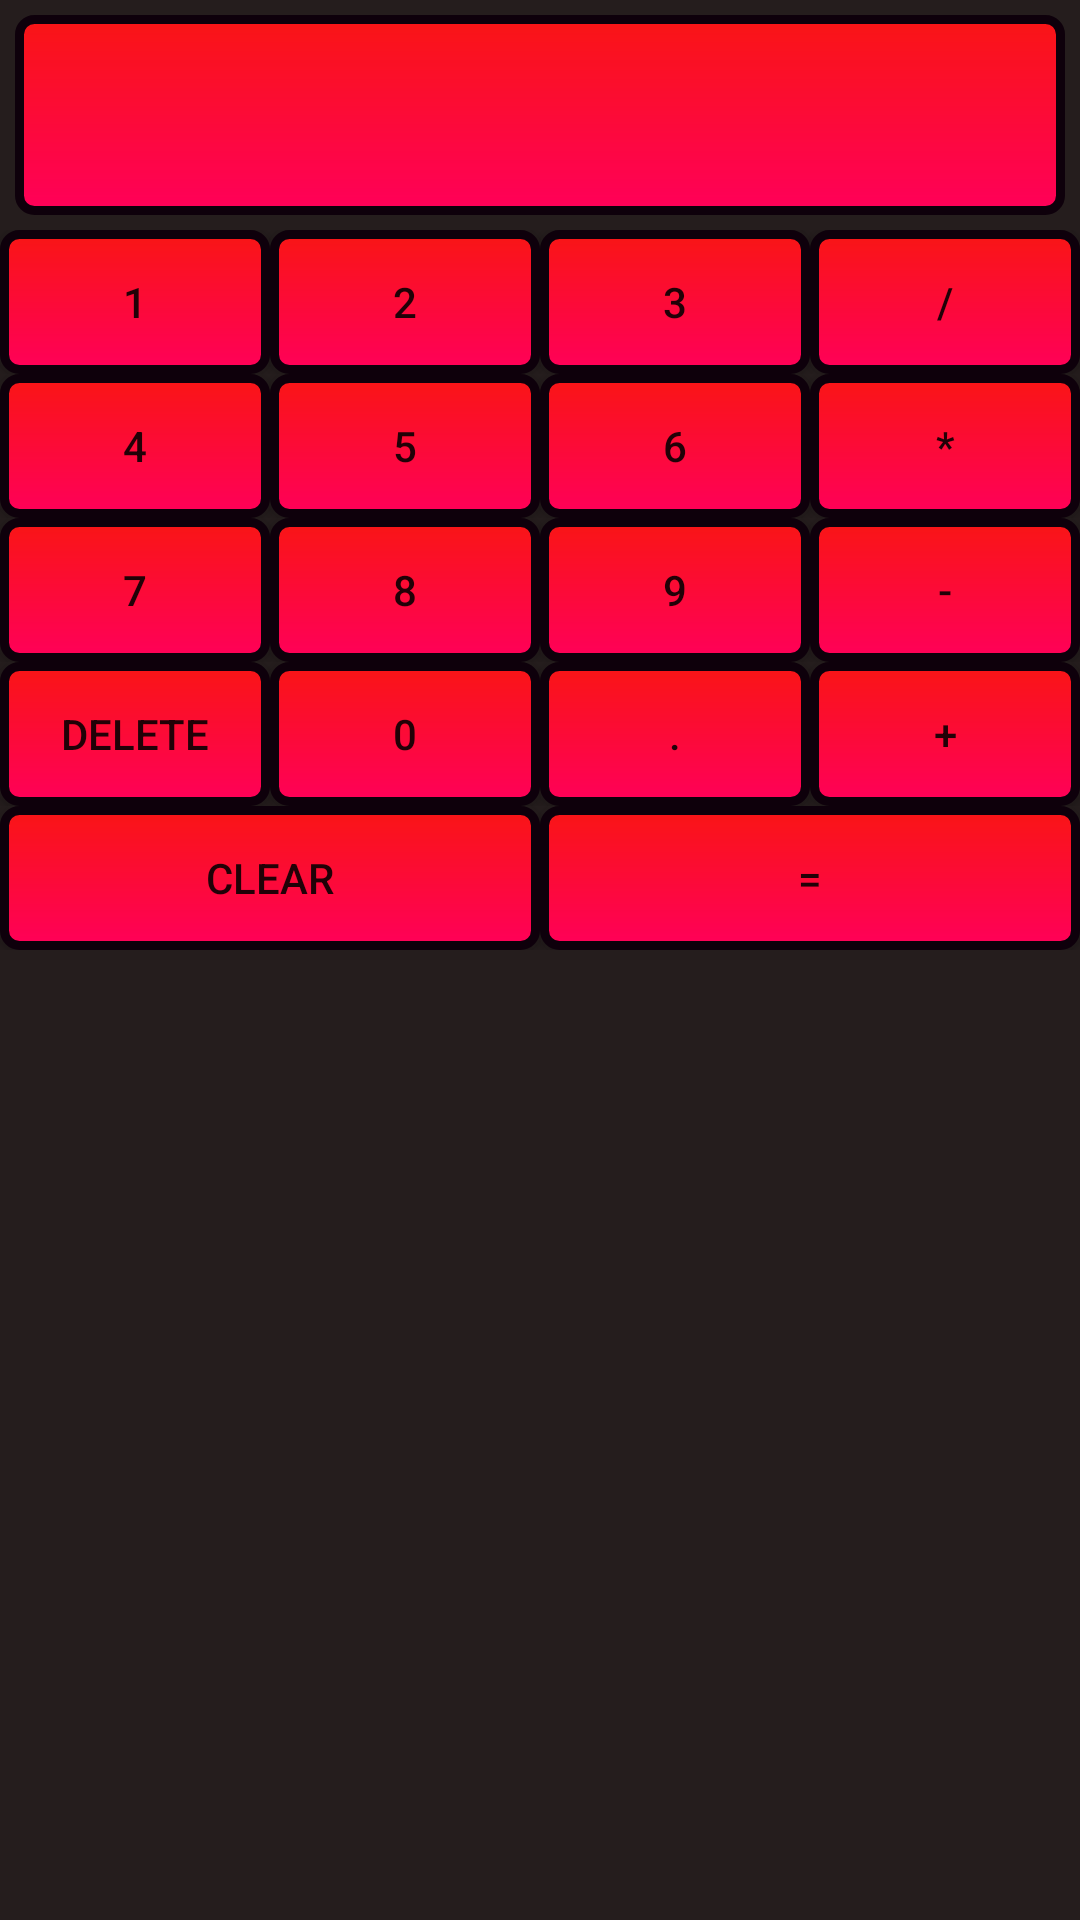

Android layout source for this screen:
<!-- AndroidManifest.xml: application theme AppTheme -->
<!-- res/layout/activity_main_old.xml -->
<?xml version="1.0" encoding="utf-8"?>
<RelativeLayout xmlns:android="http://schemas.android.com/apk/res/android"
    xmlns:tools="http://schemas.android.com/tools"
    android:id="@+id/activity_main"
    android:layout_width="match_parent"
    android:layout_height="match_parent"
    android:background="@color/colorBlack"

    tools:context="ua.myapps.calculatorforpm.MainActivity">

    <LinearLayout
        android:id="@+id/linearLayoutEditText"
        android:layout_width="match_parent"
        android:layout_height="wrap_content"
        android:layout_alignParentLeft="true"
        android:layout_alignParentStart="true"
        android:layout_alignParentTop="true"
        android:layout_margin="5dp"
        android:orientation="horizontal">

        <EditText
            android:id="@+id/editTextInput"
            android:layout_width="match_parent"
            android:layout_height="match_parent"
            android:layout_weight="1"
            android:background="@drawable/backgroundforbutton"
            android:cursorVisible="false"
            android:ems="10"
            android:inputType="numberDecimal"
            android:textSize="50dp" />
    </LinearLayout>

    <LinearLayout
        android:id="@+id/linLayoutWithButton1"
        android:layout_width="match_parent"
        android:layout_height="wrap_content"
        android:layout_alignParentLeft="true"
        android:layout_alignParentStart="true"
        android:layout_below="@+id/linearLayoutEditText"
        android:orientation="horizontal">

        <Button
            android:id="@+id/button1"
            android:layout_width="wrap_content"
            android:layout_height="wrap_content"
            android:layout_weight="1"
            android:background="@drawable/backgroundforbutton"
            android:contentDescription="1"
            android:onClick="onClick"
            android:text="1" />

        <Button
            android:id="@+id/button2"
            android:layout_width="wrap_content"
            android:layout_height="wrap_content"
            android:layout_weight="1"
            android:background="@drawable/backgroundforbutton"
            android:contentDescription="2"
            android:onClick="onClick"
            android:text="2" />

        <Button
            android:id="@+id/button3"
            android:layout_width="wrap_content"
            android:layout_height="wrap_content"
            android:layout_weight="1"
            android:background="@drawable/backgroundforbutton"
            android:contentDescription="3"
            android:onClick="onClick"
            android:text="3" />

        <Button
            android:id="@+id/buttonDivision"
            android:layout_width="wrap_content"
            android:layout_height="wrap_content"
            android:layout_weight="1"
            android:background="@drawable/backgroundforbutton"
            android:onClick="onClick"
            android:text="/" />
    </LinearLayout>

    <LinearLayout
        android:id="@+id/linLayoutWithButton2"
        android:layout_width="match_parent"
        android:layout_height="wrap_content"
        android:layout_alignParentLeft="true"
        android:layout_alignParentStart="true"
        android:layout_below="@+id/linLayoutWithButton1"
        android:orientation="horizontal">

        <Button
            android:id="@+id/button4"
            android:layout_width="wrap_content"
            android:layout_height="wrap_content"
            android:layout_weight="1"
            android:background="@drawable/backgroundforbutton"
            android:contentDescription="4"
            android:onClick="onClick"
            android:text="4" />

        <Button
            android:id="@+id/button5"
            android:layout_width="wrap_content"
            android:layout_height="wrap_content"
            android:layout_weight="1"
            android:background="@drawable/backgroundforbutton"
            android:contentDescription="5"
            android:onClick="onClick"
            android:text="5" />

        <Button
            android:id="@+id/button6"
            android:layout_width="wrap_content"
            android:layout_height="wrap_content"
            android:layout_weight="1"
            android:background="@drawable/backgroundforbutton"
            android:contentDescription="6"
            android:onClick="onClick"
            android:text="6" />

        <Button
            android:id="@+id/buttonMultiplication"
            android:layout_width="wrap_content"
            android:layout_height="wrap_content"
            android:layout_weight="1"
            android:background="@drawable/backgroundforbutton"
            android:onClick="onClick"
            android:text="*" />
    </LinearLayout>

    <LinearLayout
        android:id="@+id/linLayoutWithButton3"
        android:layout_width="match_parent"
        android:layout_height="wrap_content"
        android:layout_alignParentLeft="true"
        android:layout_alignParentStart="true"
        android:layout_below="@+id/linLayoutWithButton2"
        android:orientation="horizontal">

        <Button
            android:id="@+id/button7"
            android:layout_width="wrap_content"
            android:layout_height="wrap_content"
            android:layout_weight="1"
            android:background="@drawable/backgroundforbutton"
            android:contentDescription="7"
            android:onClick="onClick"
            android:text="7" />

        <Button
            android:id="@+id/button8"
            android:layout_width="wrap_content"
            android:layout_height="wrap_content"
            android:layout_weight="1"
            android:background="@drawable/backgroundforbutton"
            android:contentDescription="8"
            android:onClick="onClick"
            android:text="8" />

        <Button
            android:id="@+id/button9"
            android:layout_width="wrap_content"
            android:layout_height="wrap_content"
            android:layout_weight="1"
            android:background="@drawable/backgroundforbutton"
            android:contentDescription="9"
            android:onClick="onClick"
            android:text="9" />

        <Button
            android:id="@+id/buttonSubstraction"
            android:layout_width="wrap_content"
            android:layout_height="wrap_content"
            android:layout_weight="1"
            android:background="@drawable/backgroundforbutton"
            android:onClick="onClick"
            android:text="-" />
    </LinearLayout>

    <LinearLayout
        android:id="@+id/linLayoutWithButton4"
        android:layout_width="match_parent"
        android:layout_height="wrap_content"
        android:layout_alignParentLeft="true"
        android:layout_alignParentStart="true"
        android:layout_below="@+id/linLayoutWithButton3"
        android:orientation="horizontal">

        <Button
            android:id="@+id/buttonDelete"
            android:layout_width="wrap_content"
            android:layout_height="wrap_content"
            android:layout_weight="1"
            android:background="@drawable/backgroundforbutton"
            android:onClick="onClick"
            android:text="Delete" />

        <Button
            android:id="@+id/button0"
            android:layout_width="wrap_content"
            android:layout_height="wrap_content"
            android:layout_weight="1"
            android:background="@drawable/backgroundforbutton"
            android:contentDescription="0"
            android:onClick="onClick"
            android:text="0" />

        <Button
            android:id="@+id/buttonPoint"
            android:layout_width="wrap_content"
            android:layout_height="wrap_content"
            android:layout_weight="1"
            android:background="@drawable/backgroundforbutton"
            android:onClick="onClick"
            android:text="." />

        <Button
            android:id="@+id/buttonAddition"
            android:layout_width="wrap_content"
            android:layout_height="wrap_content"
            android:layout_weight="1"
            android:background="@drawable/backgroundforbutton"
            android:onClick="onClick"
            android:text="+" />
    </LinearLayout>

    <LinearLayout
        android:id="@+id/linLayoutWithButton5"
        android:layout_width="match_parent"
        android:layout_height="wrap_content"
        android:layout_below="@+id/linLayoutWithButton4"
        android:gravity="bottom"
        android:orientation="horizontal"

        >

        <Button
            android:id="@+id/buttonC"
            android:layout_width="wrap_content"
            android:layout_height="wrap_content"
            android:layout_weight="1"
            android:background="@drawable/backgroundforbutton"
            android:onClick="onClick"
            android:text="Clear" />

        <Button
            android:id="@+id/buttonEqually"
            android:layout_width="wrap_content"
            android:layout_height="wrap_content"
            android:layout_weight="1"
            android:background="@drawable/backgroundforbutton"
            android:onClick="onClick"
            android:text="=" />
    </LinearLayout>
</RelativeLayout>
<!-- resources referenced by this layout -->
<resources>
  <color name="colorBlack">#251d1d</color>
  <!-- drawable backgroundforbutton (drawable) -->
  <?xml version="1.0" encoding="utf-8"?>
  <shape xmlns:android="http://schemas.android.com/apk/res/android"
      android:thickness="0dp"
      android:shape="rectangle">
      <stroke android:width="3dp"
          android:color="#0e000b"/>
      <corners android:radius="5dp" />
      <gradient
          android:startColor="#f91515"
          android:endColor="#ff0059"
          android:type="linear"
          android:angle="270"/>
  </shape>
  <style name="AppTheme" parent="Theme.AppCompat.Light.DarkActionBar">
          
          <item name="colorPrimary">@color/colorPrimary</item>
          <item name="colorPrimaryDark">@color/colorPrimaryDark</item>
          <item name="colorAccent">@color/colorAccent</item>
      </style>
  <color name="colorPrimary">#3F51B5</color>
  <color name="colorPrimaryDark">#303F9F</color>
  <color name="colorAccent">#FF4081</color>
</resources>
